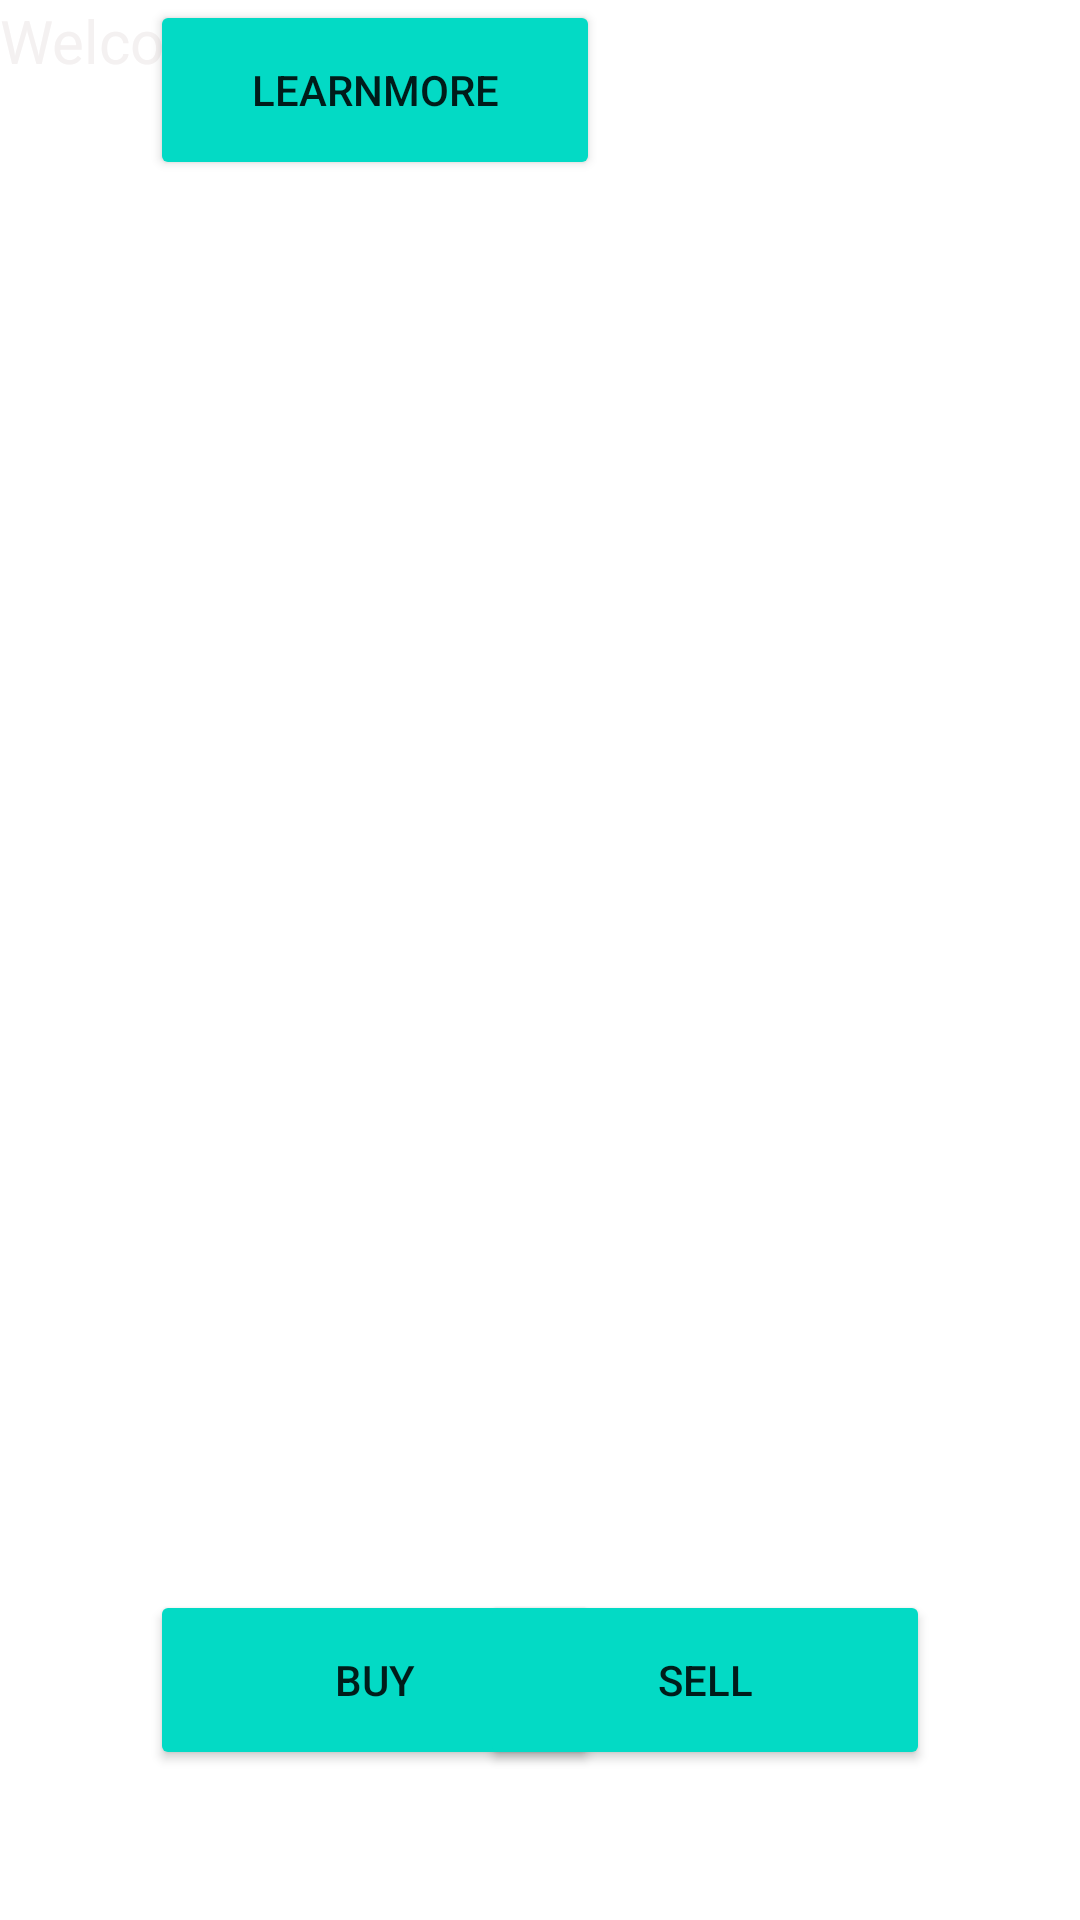

Here is an Android app screen rendered from its layout file. Give the layout XML and the strings, colors and styles it references.
<!-- AndroidManifest.xml: application theme Theme.KUKUAPP2 -->
<!-- res/layout/activity_main.xml -->
<?xml version="1.0" encoding="utf-8"?>
<RelativeLayout xmlns:android="http://schemas.android.com/apk/res/android"
    xmlns:app="http://schemas.android.com/apk/res-auto"
    xmlns:tools="http://schemas.android.com/tools"
    android:layout_width="match_parent"
    android:layout_height="match_parent"
    tools:context=".MainActivity"
    android:background="@drawable/chicken">

    <FrameLayout
        android:id="@+id/frameLayout"
        android:layout_width="402dp"
        android:layout_height="match_parent"
        android:layout_alignParentTop="true"
        android:layout_centerHorizontal="true" >

        <TextView
            android:id="@+id/textView7"
            android:layout_width="391dp"
            android:layout_height="wrap_content"
            android:text="Welcome to Our App"
            android:textColor="#F4F1F1"
            android:textSize="20sp" />

        <Button
            android:id="@+id/Learnmore"
            android:layout_width="150dp"
            android:layout_height="60dp"
            android:layout_alignParentBottom="true"
            android:layout_marginStart="50dp"
            android:layout_marginBottom="50dp"
            android:backgroundTint="@color/teal_200"
            android:text="Learnmore"
            android:layout_marginLeft="50dp" />


    </FrameLayout>


    <Button
        android:id="@+id/fragment1btn"
        android:layout_width="150dp"
        android:layout_height="60dp"
        android:layout_alignParentBottom="true"
        android:layout_marginStart="50dp"
        android:layout_marginBottom="50dp"
        android:backgroundTint="@color/teal_200"
        android:text="Buy"
        android:layout_marginLeft="50dp" />

    <Button
        android:id="@+id/fragment2btn"
        android:layout_width="150dp"
        android:layout_height="60dp"
        android:layout_alignParentRight="true"
        android:layout_alignParentBottom="true"
        android:layout_marginEnd="50dp"
        android:layout_marginRight="-20dp"
        android:layout_marginBottom="50dp"
        android:backgroundTint="@color/teal_200"
        android:text="Sell" />

</RelativeLayout>
<!-- resources referenced by this layout -->
<resources>
  <style name="Theme.KUKUAPP2" parent="Theme.MaterialComponents.DayNight.DarkActionBar">
          
          <item name="colorPrimary">@color/purple_500</item>
          <item name="colorPrimaryVariant">@color/purple_700</item>
          <item name="colorOnPrimary">@color/white</item>
          
          <item name="colorSecondary">@color/teal_200</item>
          <item name="colorSecondaryVariant">@color/teal_700</item>
          <item name="colorOnSecondary">@color/black</item>
          
          <item name="android:statusBarColor" tools:targetApi="l">?attr/colorPrimaryVariant</item>
          
      </style>
  <!-- not gathered from this repository: default colours our renderer supplied (Android Studio template values) -->
  <color name="purple_500">#FF6200EE</color>
  <color name="purple_700">#FF3700B3</color>
  <color name="teal_200">#FF03DAC5</color>
  <color name="teal_700">#FF018786</color>
  <color name="black">#FF000000</color>
  <color name="white">#FFFFFFFF</color>
</resources>
